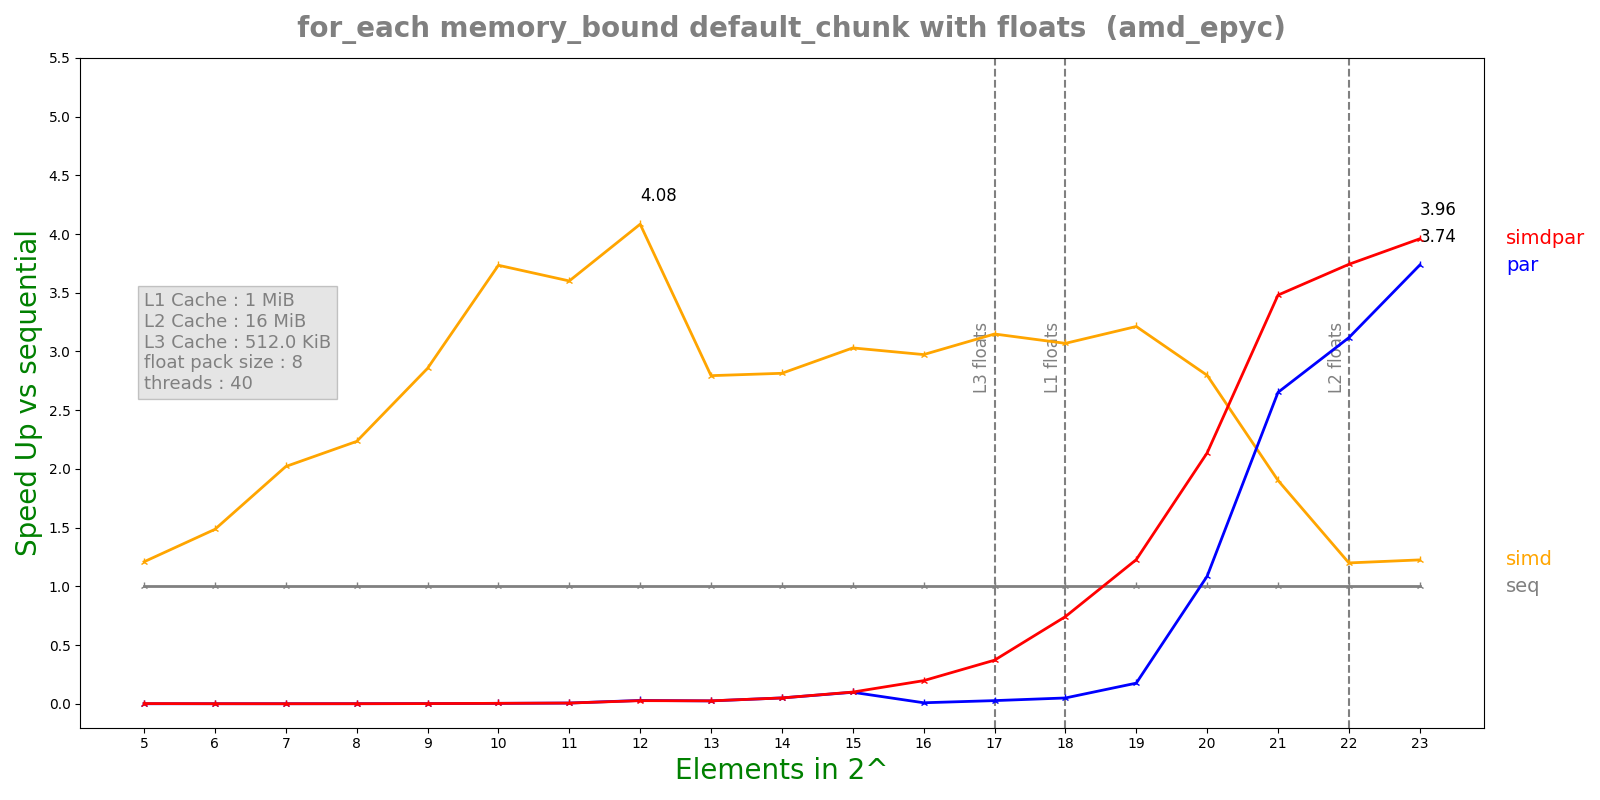

The table this chart was drawn from, first rows:
n, lane, threads, seq, simd, par, simdpar
5, 8, 40, 6.24e-08, 5.16e-08, 0.0001115, 2.91941e-05
6, 8, 40, 5.2e-08, 3.5e-08, 6.62494e-05, 5.32963e-05
7, 8, 40, 7.84e-08, 3.88e-08, 0.0001048, 0.0001052
8, 8, 40, 1.068e-07, 4.78e-08, 0.0001051, 0.0001068
9, 8, 40, 1.908e-07, 6.68e-08, 0.0001062, 0.0001063
10, 8, 40, 4.24167e-07, 1.136e-07, 0.0001069, 0.000105
11, 8, 40, 7.1e-07, 1.972e-07, 0.0001098, 0.0001104
12, 8, 40, 3.03e-06, 7.42e-07, 0.0001055, 0.0001126
13, 8, 40, 2.785e-06, 9.968e-07, 0.0001126, 0.0001102
14, 8, 40, 5.6125e-06, 1.9944e-06, 0.000112, 0.0001125
15, 8, 40, 1.14418e-05, 3.77592e-06, 0.0001165, 0.0001144
16, 8, 40, 2.25433e-05, 7.58175e-06, 0.002526, 0.0001143
17, 8, 40, 4.3552e-05, 1.38317e-05, 0.001601, 0.0001172
18, 8, 40, 9.10085e-05, 2.96535e-05, 0.001828, 0.0001226
19, 8, 40, 0.0001871, 5.82553e-05, 0.001064, 0.0001524
20, 8, 40, 0.0004272, 0.0001527, 0.0003933, 0.0002
21, 8, 40, 0.001107, 0.0005821, 0.0004176, 0.0003182
22, 8, 40, 0.001903, 0.001586, 0.0006103, 0.0005084
23, 8, 40, 0.003881, 0.003167, 0.001039, 0.0009803
